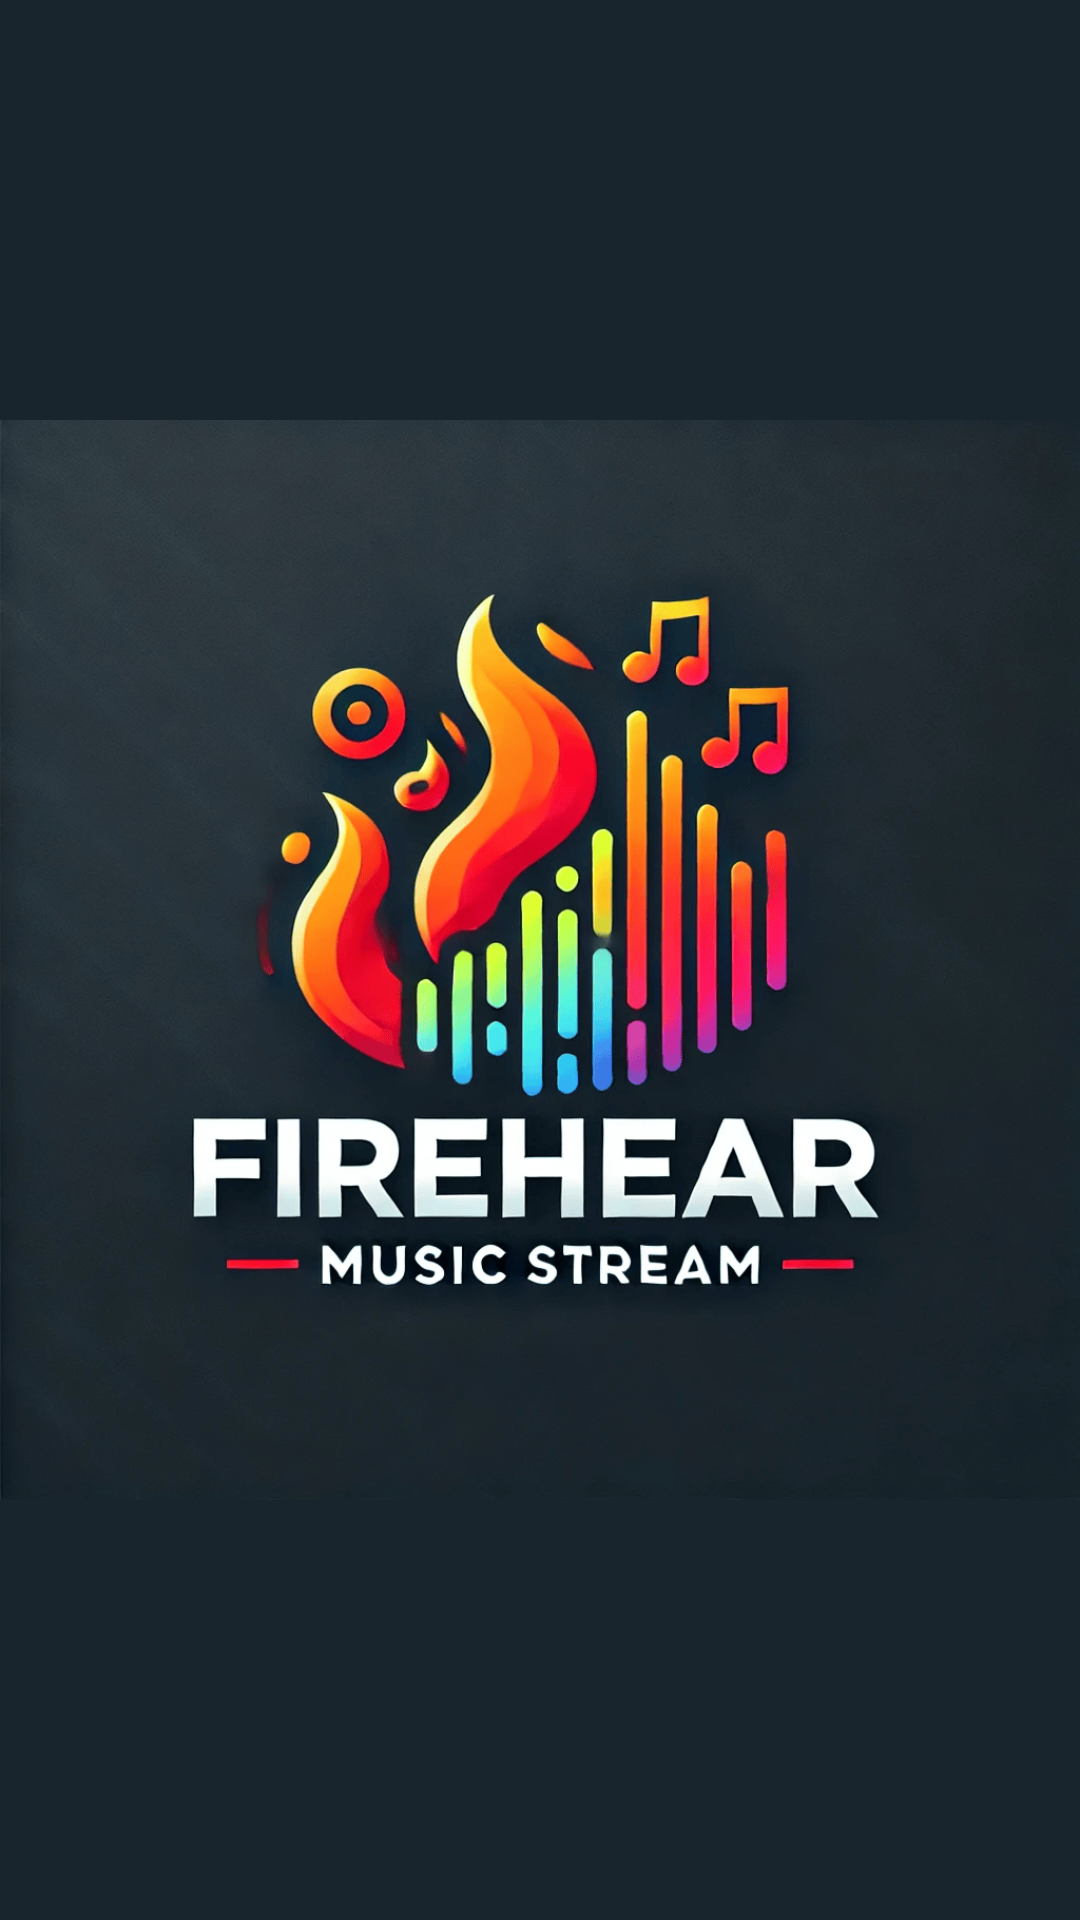

The Android layout XML behind this screen, and the referenced resources:
<!-- AndroidManifest.xml: application theme Theme.FireHear -->
<!-- res/layout/fragment_splash.xml -->
<?xml version="1.0" encoding="utf-8"?>
<FrameLayout xmlns:android="http://schemas.android.com/apk/res/android"
    xmlns:app="http://schemas.android.com/apk/res-auto"
    xmlns:tools="http://schemas.android.com/tools"
    android:layout_width="match_parent"
    android:layout_height="match_parent"
    tools:context=".fragments.SplashFragment">

    

    <androidx.constraintlayout.widget.ConstraintLayout
        android:layout_width="match_parent"
        android:layout_height="match_parent"
        android:background="#18252C">

        <ImageView
            android:id="@+id/imageView2"
            android:layout_width="wrap_content"
            android:layout_height="wrap_content"
            android:src="@drawable/company_app_logo"
            app:layout_constraintStart_toStartOf="parent"
            app:layout_constraintTop_toTopOf="parent" />
    </androidx.constraintlayout.widget.ConstraintLayout>

</FrameLayout>
<!-- resources referenced by this layout -->
<resources>
  <!-- drawable company_app_logo: png bitmap (drawable, 386956 bytes) -->
  <style name="Theme.FireHear" parent="Base.Theme.FireHear" />
  <style name="Base.Theme.FireHear" parent="Theme.Material3.DayNight.NoActionBar">
          
          
      </style>
</resources>
